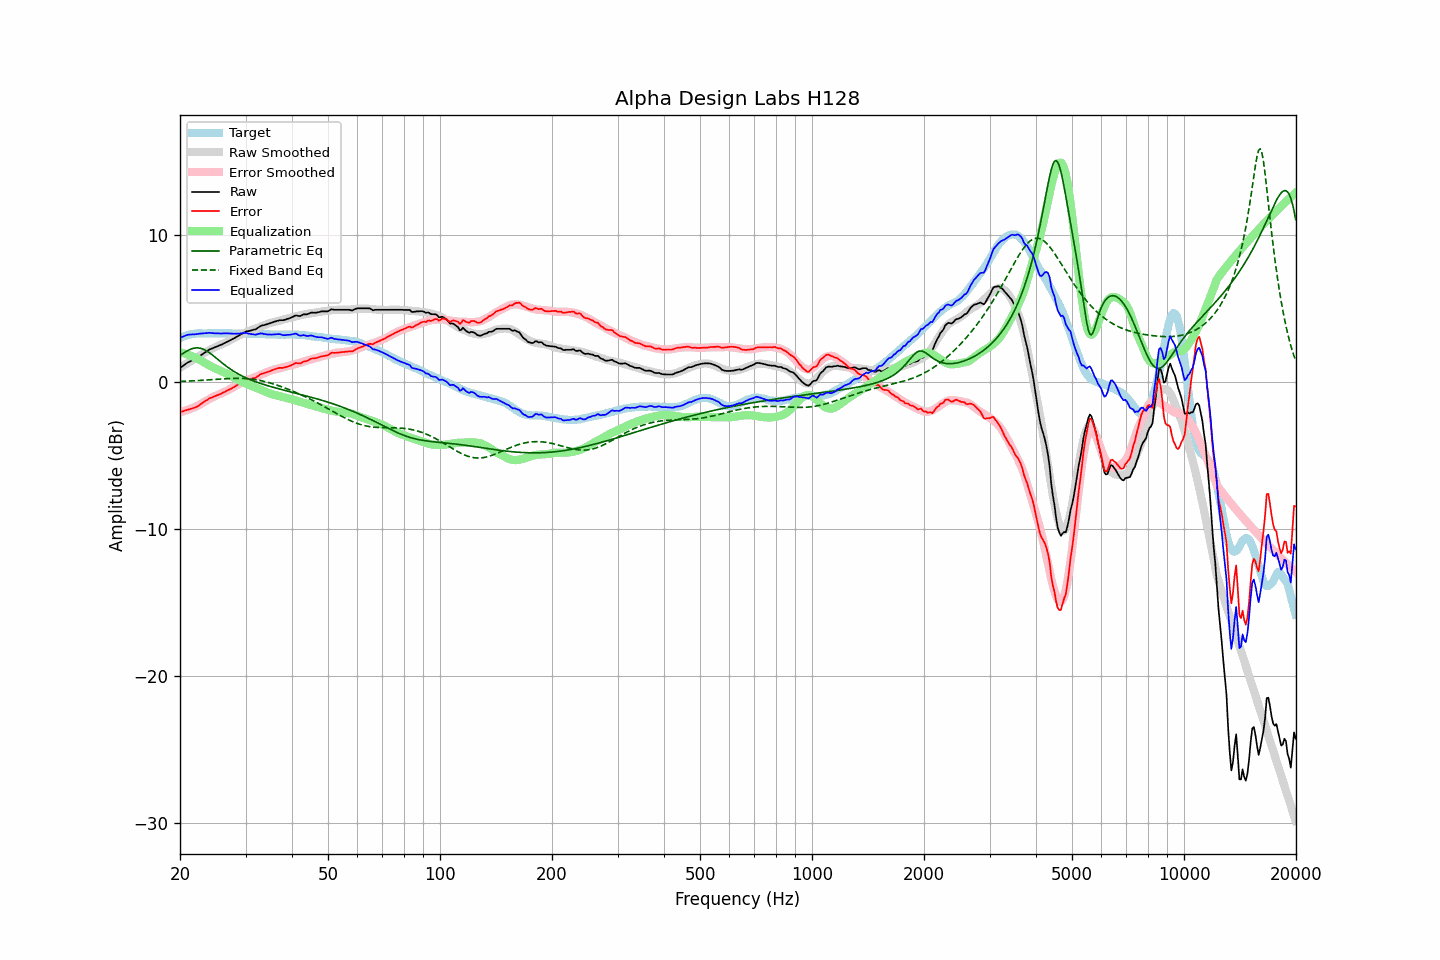

Source data for this figure (header and first rows):
frequency, raw, error, smoothed, error_smoothed, equalization, parametric_eq, fixed_band_eq, equalized_raw, equalized_smoothed, target
20.00, 0.97, -2.03, 0.99, -2.04, 2.04, 1.82, 0.05, 3.01, 3.03, 3.00
20.20, 1.05, -2.00, 1.06, -2.01, 2.01, 1.90, 0.06, 3.06, 3.07, 3.05
20.40, 1.13, -1.98, 1.13, -1.98, 1.98, 1.97, 0.06, 3.10, 3.10, 3.10
20.61, 1.20, -1.93, 1.19, -1.95, 1.95, 2.04, 0.07, 3.15, 3.14, 3.13
20.81, 1.29, -1.90, 1.26, -1.91, 1.91, 2.10, 0.07, 3.20, 3.17, 3.18
21.02, 1.35, -1.87, 1.32, -1.87, 1.87, 2.16, 0.08, 3.23, 3.20, 3.22
21.23, 1.40, -1.84, 1.39, -1.83, 1.83, 2.21, 0.08, 3.24, 3.22, 3.24
21.44, 1.46, -1.81, 1.45, -1.79, 1.79, 2.26, 0.09, 3.25, 3.24, 3.26
21.66, 1.50, -1.78, 1.52, -1.75, 1.75, 2.29, 0.09, 3.25, 3.27, 3.28
21.87, 1.56, -1.74, 1.58, -1.70, 1.70, 2.32, 0.10, 3.25, 3.28, 3.29
22.09, 1.62, -1.70, 1.65, -1.65, 1.65, 2.33, 0.11, 3.26, 3.30, 3.31
22.31, 1.69, -1.64, 1.72, -1.60, 1.60, 2.33, 0.11, 3.28, 3.31, 3.32
22.54, 1.76, -1.56, 1.78, -1.54, 1.54, 2.32, 0.12, 3.30, 3.32, 3.32
22.76, 1.84, -1.49, 1.85, -1.47, 1.47, 2.30, 0.13, 3.31, 3.32, 3.32
22.99, 1.91, -1.40, 1.91, -1.41, 1.41, 2.27, 0.13, 3.33, 3.32, 3.31
23.22, 1.98, -1.33, 1.98, -1.35, 1.35, 2.22, 0.14, 3.33, 3.32, 3.31
23.45, 2.05, -1.26, 2.04, -1.28, 1.28, 2.16, 0.15, 3.34, 3.32, 3.31
23.69, 2.12, -1.20, 2.11, -1.22, 1.22, 2.10, 0.15, 3.34, 3.33, 3.32
23.92, 2.21, -1.12, 2.17, -1.16, 1.16, 2.03, 0.16, 3.36, 3.32, 3.32
24.16, 2.25, -1.07, 2.23, -1.10, 1.10, 1.95, 0.17, 3.35, 3.32, 3.32
24.40, 2.30, -1.04, 2.28, -1.04, 1.04, 1.86, 0.18, 3.33, 3.32, 3.33
24.65, 2.34, -0.98, 2.34, -0.98, 0.98, 1.78, 0.19, 3.33, 3.32, 3.32
24.89, 2.39, -0.94, 2.39, -0.93, 0.93, 1.69, 0.19, 3.32, 3.32, 3.32
25.14, 2.44, -0.89, 2.44, -0.89, 0.89, 1.60, 0.20, 3.32, 3.32, 3.32
25.39, 2.48, -0.86, 2.49, -0.84, 0.84, 1.51, 0.21, 3.31, 3.33, 3.33
25.65, 2.52, -0.81, 2.53, -0.79, 0.79, 1.42, 0.22, 3.32, 3.33, 3.33
25.91, 2.56, -0.76, 2.58, -0.74, 0.74, 1.33, 0.22, 3.31, 3.33, 3.32
26.16, 2.63, -0.70, 2.63, -0.69, 0.69, 1.24, 0.23, 3.32, 3.32, 3.32
26.43, 2.67, -0.65, 2.68, -0.64, 0.64, 1.16, 0.24, 3.32, 3.32, 3.32
26.69, 2.73, -0.59, 2.73, -0.59, 0.59, 1.07, 0.24, 3.33, 3.32, 3.32
26.96, 2.78, -0.54, 2.78, -0.53, 0.53, 0.99, 0.25, 3.32, 3.32, 3.32
27.23, 2.84, -0.48, 2.84, -0.47, 0.47, 0.92, 0.25, 3.32, 3.32, 3.32
27.50, 2.89, -0.43, 2.90, -0.41, 0.41, 0.84, 0.26, 3.31, 3.32, 3.32
27.77, 2.96, -0.36, 2.96, -0.35, 0.35, 0.77, 0.26, 3.30, 3.31, 3.31
28.05, 3.00, -0.31, 3.03, -0.29, 0.29, 0.70, 0.26, 3.29, 3.31, 3.31
28.33, 3.07, -0.23, 3.09, -0.22, 0.22, 0.64, 0.26, 3.30, 3.31, 3.30
28.62, 3.13, -0.17, 3.15, -0.16, 0.16, 0.57, 0.26, 3.30, 3.31, 3.30
28.90, 3.20, -0.11, 3.20, -0.11, 0.11, 0.51, 0.26, 3.31, 3.31, 3.31
29.19, 3.26, -0.04, 3.25, -0.06, 0.06, 0.46, 0.26, 3.32, 3.31, 3.30
29.48, 3.33, 0.01, 3.30, -0.01, 0.01, 0.40, 0.26, 3.33, 3.31, 3.31
29.78, 3.38, 0.08, 3.35, 0.04, -0.04, 0.35, 0.25, 3.34, 3.30, 3.30
30.08, 3.44, 0.13, 3.39, 0.09, -0.09, 0.30, 0.25, 3.35, 3.30, 3.31
30.38, 3.46, 0.16, 3.44, 0.14, -0.14, 0.25, 0.24, 3.32, 3.30, 3.30
30.68, 3.48, 0.18, 3.49, 0.19, -0.19, 0.20, 0.23, 3.30, 3.30, 3.30
30.99, 3.51, 0.21, 3.53, 0.23, -0.23, 0.16, 0.22, 3.28, 3.30, 3.30
31.30, 3.54, 0.25, 3.57, 0.28, -0.28, 0.11, 0.21, 3.27, 3.30, 3.29
31.61, 3.57, 0.28, 3.61, 0.32, -0.32, 0.07, 0.19, 3.25, 3.29, 3.29
31.93, 3.59, 0.30, 3.65, 0.36, -0.36, 0.03, 0.17, 3.23, 3.29, 3.29
32.24, 3.67, 0.38, 3.69, 0.41, -0.41, -0.01, 0.16, 3.26, 3.29, 3.28
32.57, 3.73, 0.45, 3.73, 0.45, -0.45, -0.05, 0.14, 3.28, 3.28, 3.28
32.89, 3.81, 0.53, 3.77, 0.50, -0.50, -0.08, 0.12, 3.32, 3.28, 3.28
33.22, 3.85, 0.58, 3.81, 0.54, -0.54, -0.12, 0.09, 3.31, 3.27, 3.27
33.55, 3.87, 0.60, 3.86, 0.59, -0.59, -0.15, 0.07, 3.29, 3.27, 3.27
33.89, 3.90, 0.64, 3.90, 0.64, -0.64, -0.19, 0.04, 3.27, 3.26, 3.26
34.23, 3.93, 0.67, 3.94, 0.69, -0.69, -0.22, 0.01, 3.25, 3.26, 3.26
34.57, 3.97, 0.72, 3.98, 0.73, -0.73, -0.25, -0.02, 3.24, 3.25, 3.25
34.92, 4.00, 0.75, 4.02, 0.77, -0.77, -0.28, -0.05, 3.23, 3.25, 3.25
35.27, 4.04, 0.80, 4.05, 0.81, -0.81, -0.32, -0.08, 3.24, 3.25, 3.24
35.62, 4.08, 0.84, 4.08, 0.84, -0.84, -0.35, -0.11, 3.24, 3.24, 3.24
35.97, 4.12, 0.88, 4.11, 0.87, -0.87, -0.38, -0.15, 3.26, 3.24, 3.24
... 635 more rows
